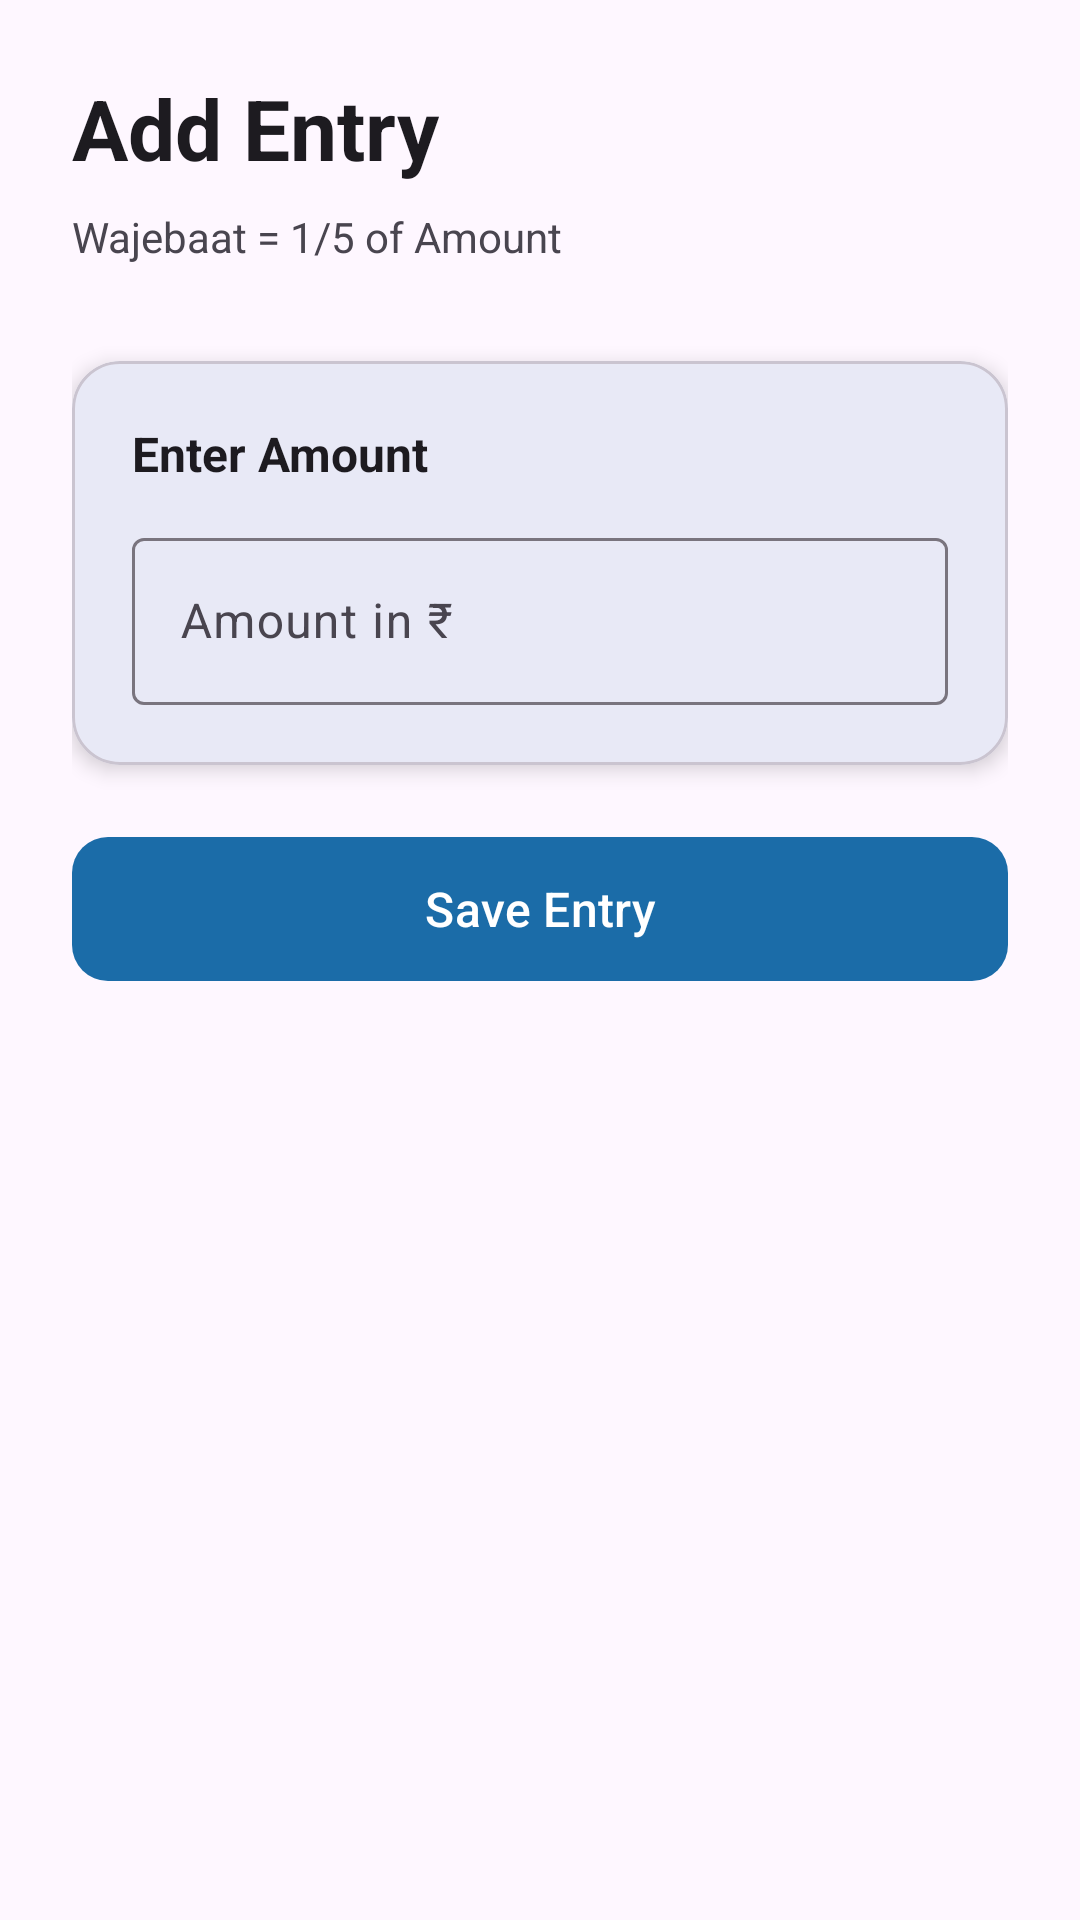

Write the Android layout XML for this screen, with the resource values it uses.
<!-- AndroidManifest.xml: application theme Theme.WajebaatTracker -->
<!-- res/layout/fragment_input.xml -->
<?xml version="1.0" encoding="utf-8"?>
<ScrollView
    xmlns:android="http://schemas.android.com/apk/res/android"
    xmlns:app="http://schemas.android.com/apk/res-auto"
    android:layout_width="match_parent"
    android:layout_height="match_parent"
    android:background="?android:attr/colorBackground">

    <LinearLayout
        android:layout_width="match_parent"
        android:layout_height="wrap_content"
        android:orientation="vertical"
        android:padding="24dp">

        
        <TextView
            android:layout_width="wrap_content"
            android:layout_height="wrap_content"
            android:text="Add Entry"
            android:textSize="28sp"
            android:textStyle="bold"
            android:textColor="?attr/colorOnBackground"
            android:layout_marginBottom="8dp" />

        <TextView
            android:layout_width="wrap_content"
            android:layout_height="wrap_content"
            android:text="Wajebaat = 1/5 of Amount"
            android:textSize="14sp"
            android:textColor="?attr/colorOnSurfaceVariant"
            android:layout_marginBottom="32dp" />

        
        <com.google.android.material.card.MaterialCardView
            android:layout_width="match_parent"
            android:layout_height="wrap_content"
            app:cardElevation="4dp"
            app:cardCornerRadius="16dp"
            android:layout_marginBottom="20dp">

            <LinearLayout
                android:layout_width="match_parent"
                android:layout_height="wrap_content"
                android:orientation="vertical"
                android:padding="20dp">

                <TextView
                    android:layout_width="wrap_content"
                    android:layout_height="wrap_content"
                    android:text="Enter Amount"
                    android:textSize="16sp"
                    android:textStyle="bold"
                    android:textColor="?attr/colorOnSurface"
                    android:layout_marginBottom="12dp" />

                <com.google.android.material.textfield.TextInputLayout
                    android:id="@+id/tilAmount"
                    android:layout_width="match_parent"
                    android:layout_height="wrap_content"
                    android:hint="Amount in ₹"
                    app:prefixText="₹ "
                    style="@style/Widget.Material3.TextInputLayout.OutlinedBox">

                    <com.google.android.material.textfield.TextInputEditText
                        android:id="@+id/etAmount"
                        android:layout_width="match_parent"
                        android:layout_height="wrap_content"
                        android:inputType="numberDecimal"
                        android:imeOptions="actionDone" />
                </com.google.android.material.textfield.TextInputLayout>

            </LinearLayout>
        </com.google.android.material.card.MaterialCardView>

        
        <com.google.android.material.card.MaterialCardView
            android:id="@+id/cardPreview"
            android:layout_width="match_parent"
            android:layout_height="wrap_content"
            app:cardElevation="4dp"
            app:cardCornerRadius="16dp"
            app:cardBackgroundColor="?attr/colorSecondaryContainer"
            android:layout_marginBottom="20dp"
            android:visibility="gone">

            <LinearLayout
                android:layout_width="match_parent"
                android:layout_height="wrap_content"
                android:orientation="vertical"
                android:padding="20dp">

                <TextView
                    android:layout_width="wrap_content"
                    android:layout_height="wrap_content"
                    android:text="Calculation Preview"
                    android:textSize="14sp"
                    android:textStyle="bold"
                    android:textColor="?attr/colorOnSecondaryContainer"
                    android:layout_marginBottom="8dp" />

                <TextView
                    android:id="@+id/tvPreviewWajebaat"
                    android:layout_width="wrap_content"
                    android:layout_height="wrap_content"
                    android:textSize="18sp"
                    android:textColor="?attr/colorOnSecondaryContainer"
                    android:text="Wajebaat: ₹0.00" />

                <TextView
                    android:id="@+id/tvPreviewMoneyLeft"
                    android:layout_width="wrap_content"
                    android:layout_height="wrap_content"
                    android:textSize="18sp"
                    android:textColor="?attr/colorOnSecondaryContainer"
                    android:text="Money Left: ₹0.00"
                    android:layout_marginTop="4dp" />
            </LinearLayout>
        </com.google.android.material.card.MaterialCardView>

        
        <com.google.android.material.button.MaterialButton
            android:id="@+id/btnSave"
            android:layout_width="match_parent"
            android:layout_height="56dp"
            android:text="Save Entry"
            android:textSize="16sp"
            app:cornerRadius="12dp"
            style="@style/Widget.Material3.Button" />

    </LinearLayout>
</ScrollView>
<!-- resources referenced by this layout -->
<resources>
  <style name="Theme.WajebaatTracker" parent="Theme.Material3.DayNight.NoActionBar">
          
          <item name="colorPrimary">@color/primary</item>
          <item name="colorPrimaryVariant">@color/primary_dark</item>
          <item name="colorOnPrimary">@color/white</item>
          
          <item name="colorSecondary">@color/teal_200</item>
          <item name="colorSecondaryVariant">@color/teal_700</item>
          <item name="colorOnSecondary">@color/black</item>
          
          <item name="android:statusBarColor" tools:targetApi="l">?attr/colorPrimaryVariant</item>
      </style>
  <color name="primary">#1B6CA8</color>
  <color name="primary_dark">#0D47A1</color>
  <color name="white">#FFFFFFFF</color>
  <color name="teal_200">#FF03DAC5</color>
  <color name="teal_700">#FF018786</color>
  <color name="black">#FF000000</color>
</resources>
